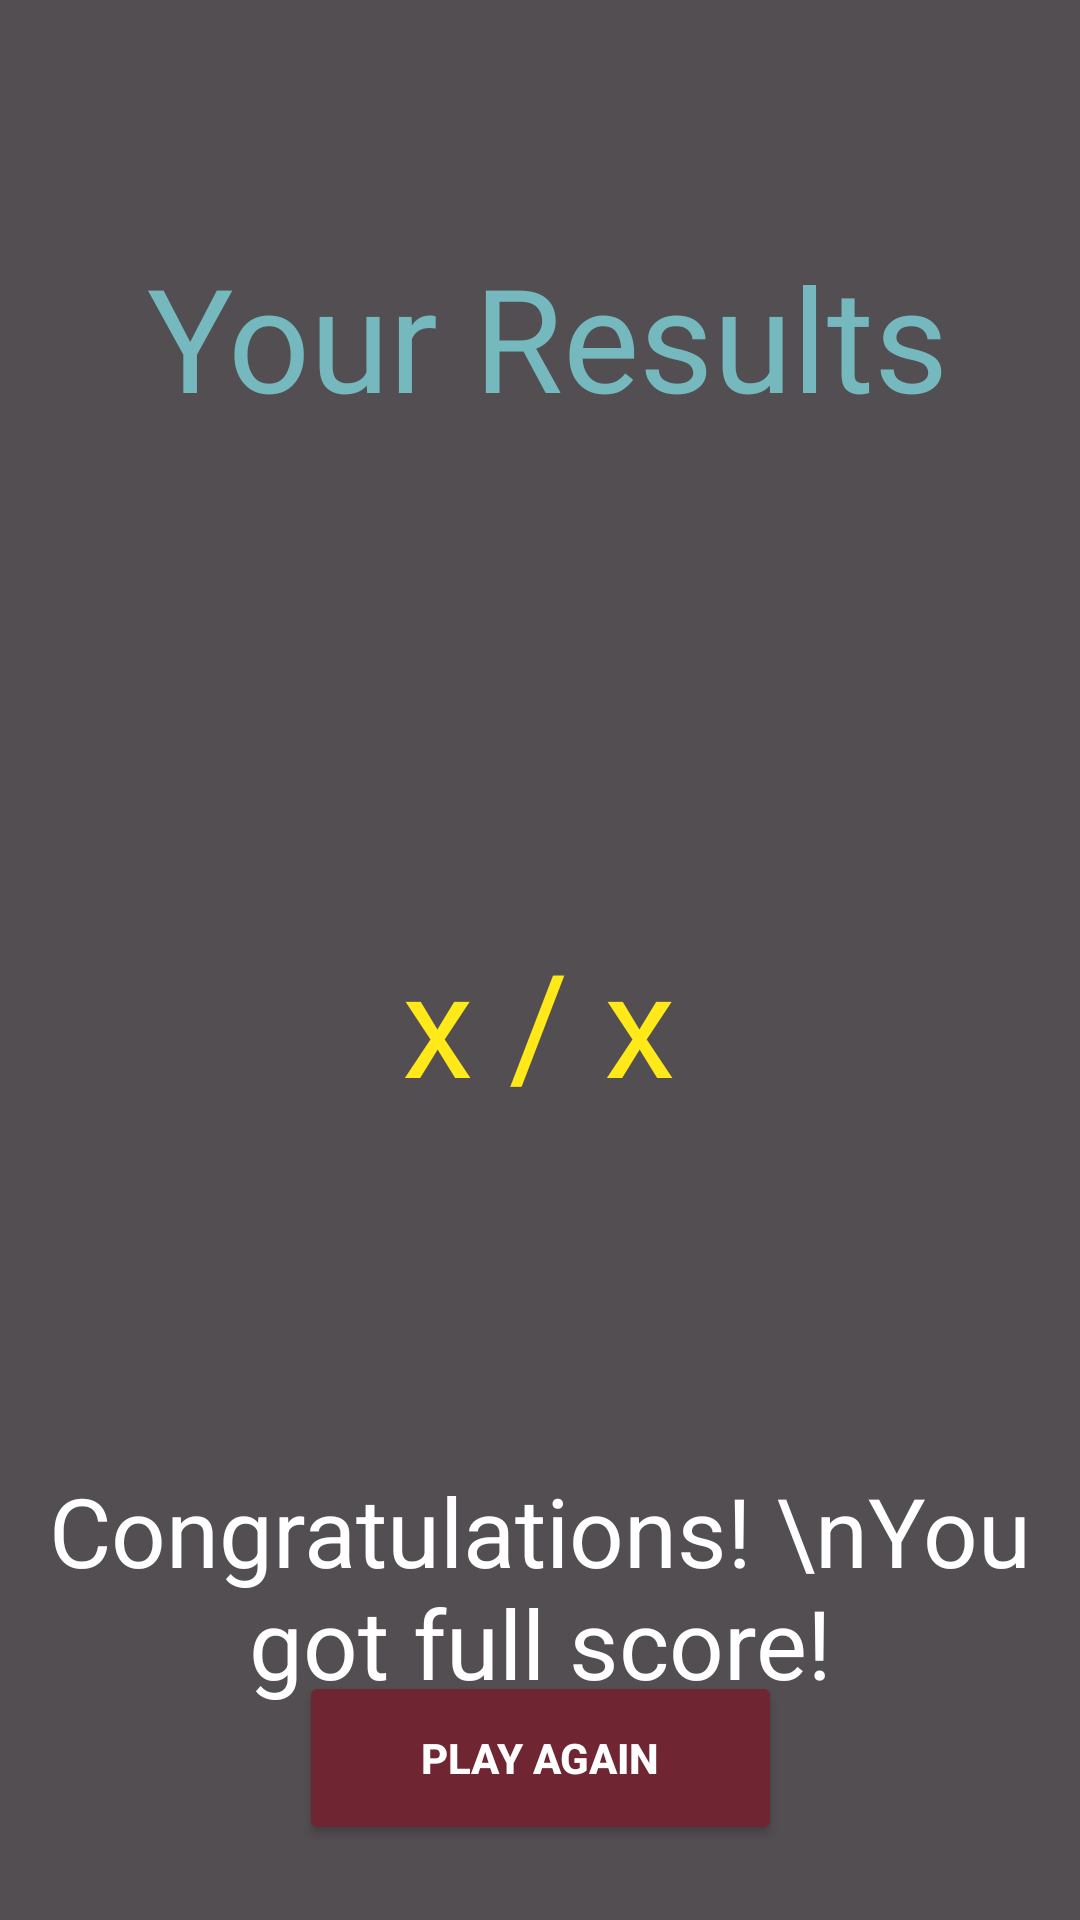

Produce the Android XML layout that renders to this screen, including the resource entries it uses.
<!-- AndroidManifest.xml: application theme Theme.StarWarsQuiz -->
<!-- res/layout/activity_quiz_results.xml -->
<?xml version="1.0" encoding="utf-8"?>
<androidx.constraintlayout.widget.ConstraintLayout xmlns:android="http://schemas.android.com/apk/res/android"
    xmlns:app="http://schemas.android.com/apk/res-auto"
    xmlns:tools="http://schemas.android.com/tools"
    android:id="@+id/main"
    android:layout_width="match_parent"
    android:layout_height="match_parent"
    android:background="@color/background"
    android:backgroundTint="@color/background"
    tools:context=".QuizResults">

    <TextView
        android:id="@+id/title"
        android:layout_width="wrap_content"
        android:layout_height="wrap_content"
        android:layout_marginTop="80dp"
        android:fontFamily="@font/alfa_slab_one"
        android:text="@string/your_results"
        android:textAlignment="center"
        android:textColor="@color/scheme_blue"
        android:textSize="48sp"
        app:layout_constraintEnd_toEndOf="parent"
        app:layout_constraintHorizontal_bias="0.524"
        app:layout_constraintStart_toStartOf="parent"
        app:layout_constraintTop_toTopOf="parent" />

    <TextView
        android:id="@+id/scoreLabel"
        android:layout_width="wrap_content"
        android:layout_height="wrap_content"
        android:layout_marginTop="164dp"
        android:text="x / x"
        android:textAlignment="center"
        android:textColor="@color/scheme_yellow"
        android:textSize="48sp"
        app:layout_constraintEnd_toEndOf="parent"
        app:layout_constraintHorizontal_bias="0.498"
        app:layout_constraintStart_toStartOf="parent"
        app:layout_constraintTop_toBottomOf="@+id/title" />

    <TextView
        android:id="@+id/fullScoreLabel"
        android:layout_width="wrap_content"
        android:layout_height="wrap_content"
        android:layout_marginTop="116dp"
        android:text="Congratulations! \nYou got full score!"
        android:textAlignment="center"
        android:textColor="@color/white"
        android:textSize="32sp"
        app:layout_constraintEnd_toEndOf="parent"
        app:layout_constraintStart_toStartOf="parent"
        app:layout_constraintTop_toBottomOf="@+id/scoreLabel" />

    <Button
        android:id="@+id/btnPlayAgain"
        android:layout_width="161dp"
        android:layout_height="58dp"
        android:layout_marginBottom="32dp"
        android:backgroundTint="@color/scheme_red"
        android:onClick="playAgainButtonClick"
        android:text="@string/play_again"
        android:textAlignment="center"
        android:textColor="#FFFFFF"
        android:textSize="14sp"
        android:textStyle="bold"
        app:cornerRadius="5dp"
        app:layout_constraintBottom_toBottomOf="parent"
        app:layout_constraintEnd_toEndOf="parent"
        app:layout_constraintStart_toStartOf="parent"
        app:layout_constraintTop_toBottomOf="@+id/fullScoreLabel"
        app:layout_constraintVertical_bias="0.64" />

</androidx.constraintlayout.widget.ConstraintLayout>
<!-- resources referenced by this layout -->
<resources>
  <color name="background">#524E52</color>
  <color name="scheme_blue">#75B9Be</color>
  <color name="scheme_red">#702632</color>
  <color name="scheme_yellow">#FFE919</color>
  <color name="white">#FFFFFFFF</color>
  <string name="play_again">Play Again</string>
  <string name="your_results">Your Results</string>
  <style name="Theme.StarWarsQuiz" parent="Base.Theme.StarWarsQuiz" />
  <style name="Base.Theme.StarWarsQuiz" parent="Theme.Material3.DayNight.NoActionBar">
          
          
      </style>
</resources>
